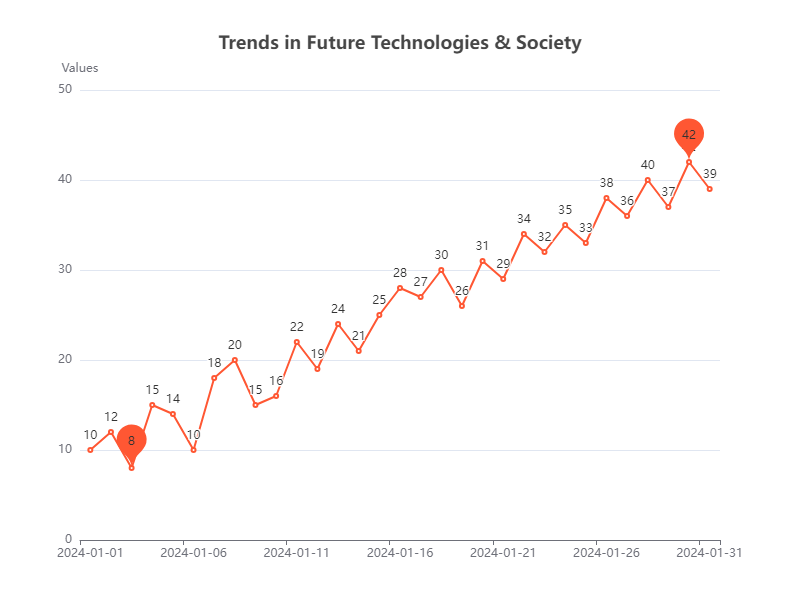

Values plotted in this chart, from the file beside it:
Date, Value
2024-01-01, 10
2024-01-02, 12
2024-01-03, 8
2024-01-04, 15
2024-01-05, 14
2024-01-06, 10
2024-01-07, 18
2024-01-08, 20
2024-01-09, 15
2024-01-10, 16
2024-01-11, 22
2024-01-12, 19
2024-01-13, 24
2024-01-14, 21
2024-01-15, 25
2024-01-16, 28
2024-01-17, 27
2024-01-18, 30
2024-01-19, 26
2024-01-20, 31
2024-01-21, 29
2024-01-22, 34
2024-01-23, 32
2024-01-24, 35
2024-01-25, 33
2024-01-26, 38
2024-01-27, 36
2024-01-28, 40
2024-01-29, 37
2024-01-30, 42
2024-01-31, 39
